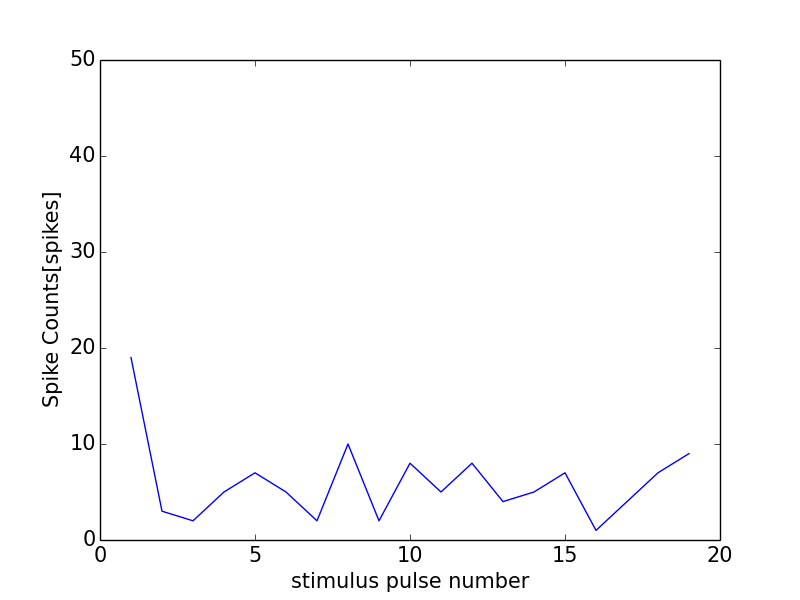

The table this chart was drawn from, first rows:
0, 0.0
0, 0
1, 19
2, 3
3, 2
4, 5
5, 7
6, 5
7, 2
8, 10
9, 2
10, 8
11, 5
12, 8
13, 4
14, 5
15, 7
16, 1
17, 4
18, 7
19, 9
20, 4
